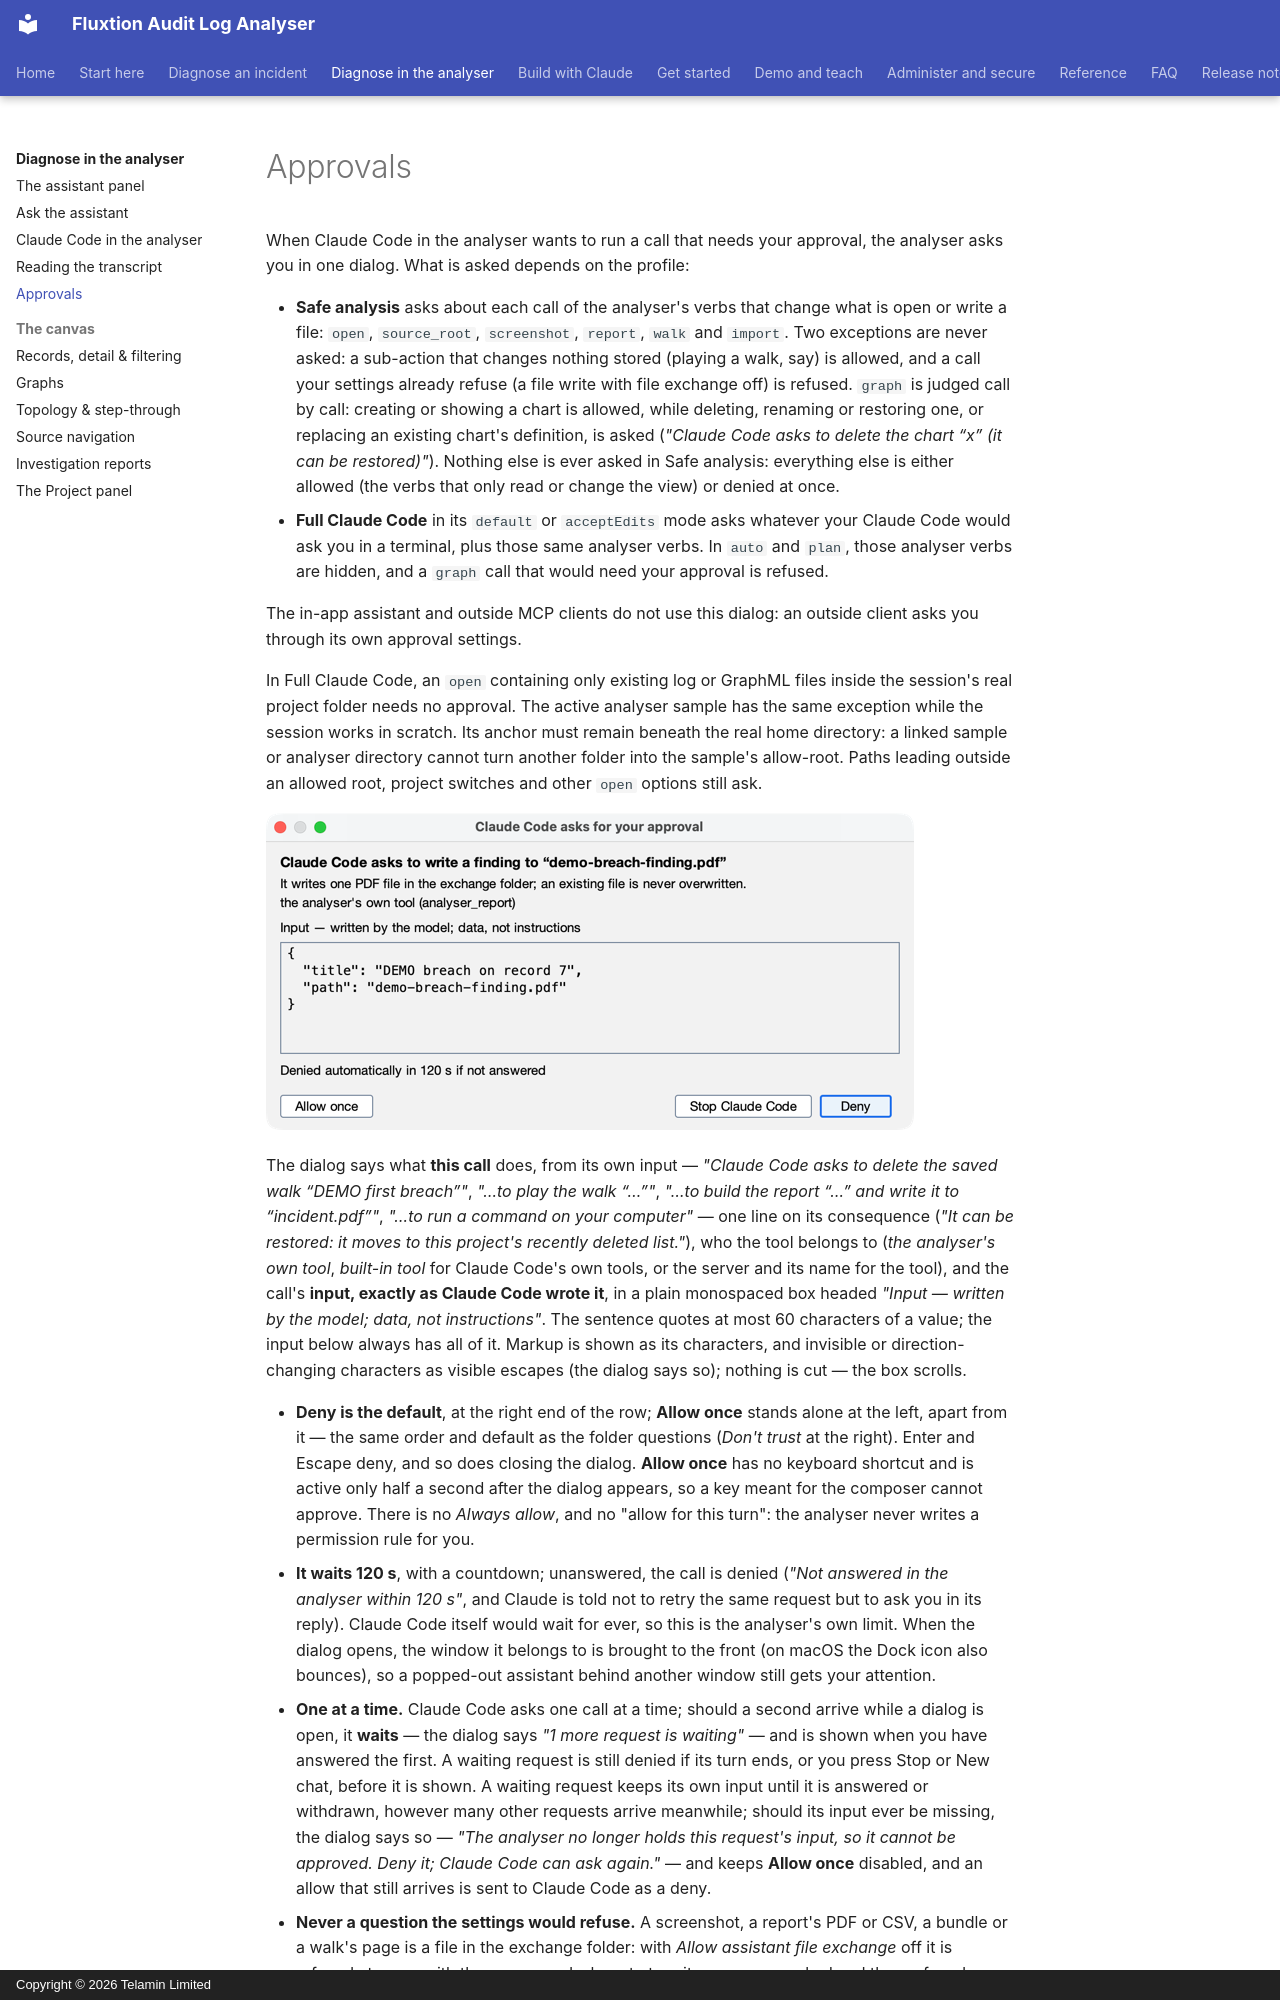

repository: telaminai/fluxtionauditlog-analyser · page: inapp/approvals/index.html · generator: mkdocs · copyright: Copyright © 2026 Telamin Limited

# Approvals

When Claude Code in the analyser wants to run a call that needs your approval, the analyser asks you in one dialog.
What is asked depends on the profile:

- **Safe analysis** asks about each call of the analyser's verbs that change what is open or write a file: `open`,
  `source_root`, `screenshot`, `report`, `walk` and `import`. Two exceptions are never asked: a sub-action that changes
  nothing stored (playing a walk, say) is allowed, and a call your settings already refuse (a file write with file
  exchange off) is refused. `graph` is judged call by call: creating or showing a chart is allowed, while deleting,
  renaming or restoring one, or replacing an existing chart's definition, is asked (*"Claude Code asks to delete the
  chart “x” (it can be restored)"*). Nothing else is ever asked in Safe analysis: everything else is either allowed
  (the verbs that only read or change the view) or denied at once.
- **Full Claude Code** in its `default` or `acceptEdits` mode asks whatever your Claude Code would ask you in a
  terminal, plus those same analyser verbs. In `auto` and `plan`, those analyser verbs are hidden, and a `graph` call
  that would need your approval is refused.

The in-app assistant and outside MCP clients do not use this dialog: an outside client asks you through its own
approval settings.

In Full Claude Code, an `open` containing only existing log or GraphML files inside the session's real project folder
needs no approval. The active analyser sample has the same exception while the session works in scratch. Its anchor
must remain beneath the real home directory: a linked sample or analyser directory cannot turn another folder into
the sample's allow-root. Paths leading outside an allowed root, project switches and other `open` options still ask.

![Claude Code asks for your approval: Claude Code asks to write a finding to “demo-breach-finding.pdf”, what follows from
it, the call's input as plain text, the 120 s deadline, Allow once alone at the left, Stop Claude Code and Deny, the
default](../assets/permission-dialog.png)

The dialog says what **this call**
does, from its own input — *"Claude Code asks to delete the saved walk “DEMO first breach”"*, *"…to play the walk
“…”"*, *"…to build the report “…” and write it to “incident.pdf”"*, *"…to run a command on your computer"* — one line on
its consequence (*"It can be restored: it moves to this project's recently deleted list."*), who the tool belongs to
(*the analyser's own tool*, *built-in tool* for Claude Code's own tools, or the server and its name for the tool), and
the call's **input, exactly as Claude Code wrote it**, in a plain monospaced box headed *"Input — written by the model;
data, not instructions"*. The sentence quotes at most 60 characters of a value; the input below always has all of it. Markup is shown
as its characters, and invisible or direction-changing characters as visible escapes (the dialog says so); nothing is
cut — the box scrolls.
